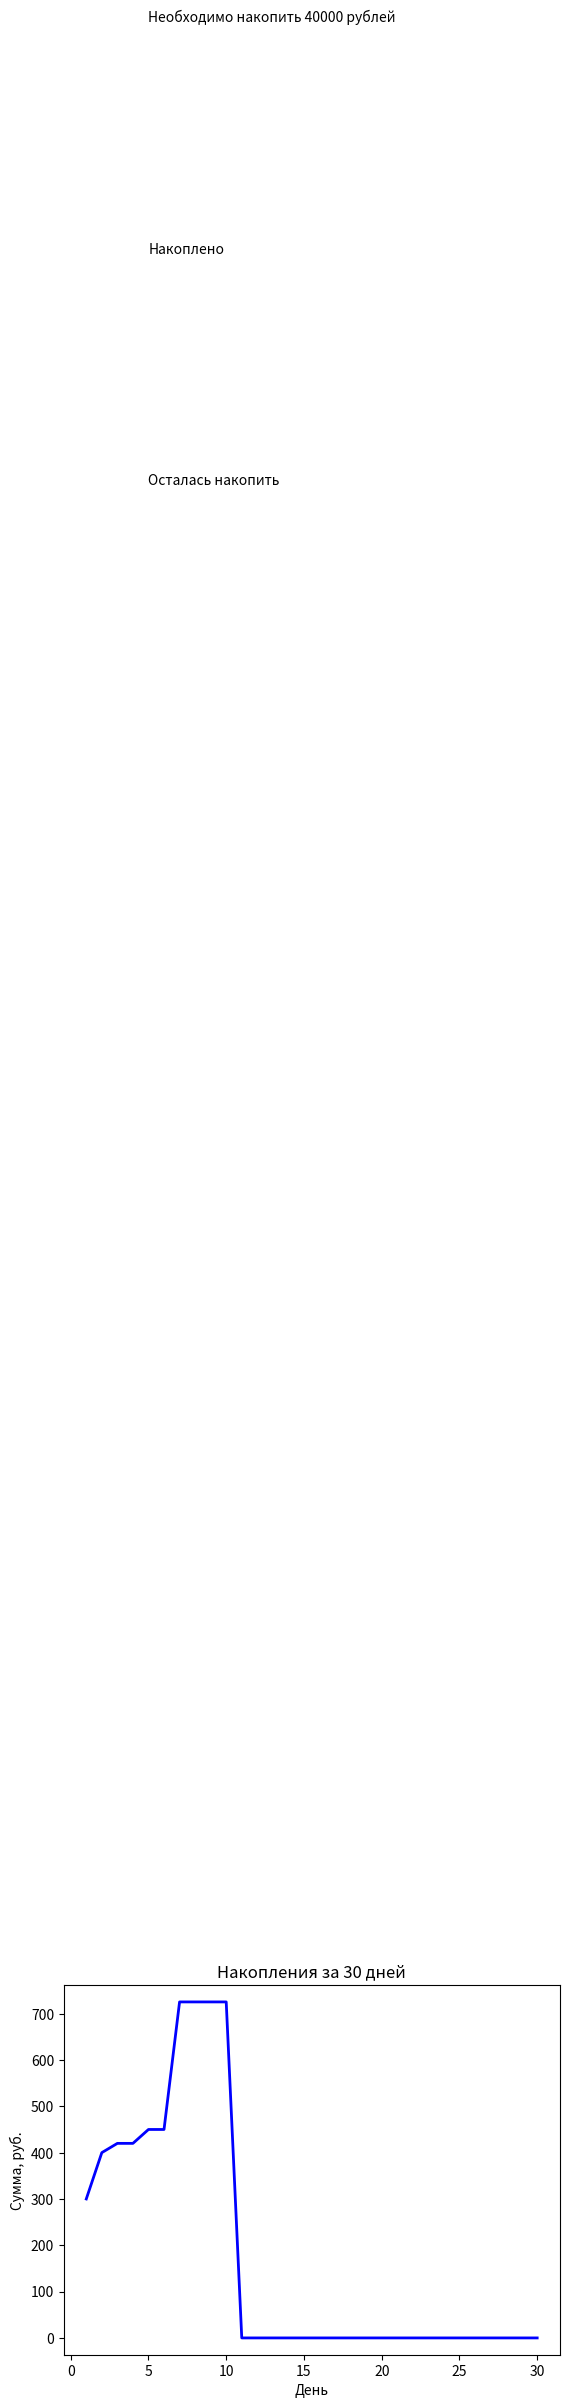

Generate this figure with matplotlib:
import matplotlib.pyplot as plt

# Создание списка значений накоплений
savings = [300, 400, 420, 420, 450, 450, 725.36, 725.36, 725.36, 725.36, 0, 0, 0, 0, 0, 0, 0, 0, 0, 0, 0, 0, 0, 0, 0, 0, 0, 0, 0, 0,]

# Задание надписей для осей и графика
plt.title('Накопления за 30 дней')
plt.xlabel('День')
plt.ylabel('Сумма, руб.')

# Рисование графика
plt.plot(range(1, 31), savings, linewidth = 2, color='blue')

# Добавление надписей
plt.text(5, 5000, 'Необходимо накопить 40000 рублей')
plt.text(5, 4500, 'Накоплено')
plt.text(5, 4000, 'Осталась накопить')

# Отображение графика
plt.show()